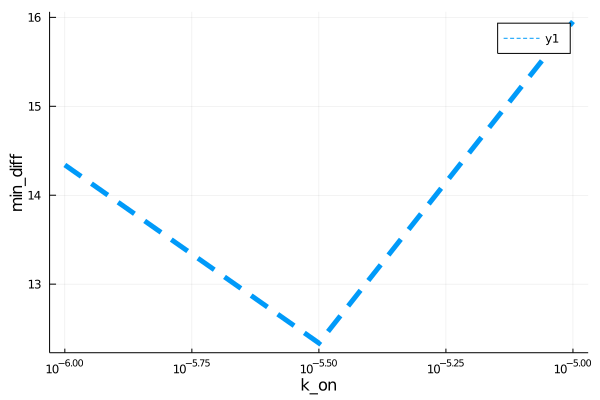

The file beside this chart, header and first rows:
para, error
1.0e-6, 14.34
3.162277660168379e-6, 12.34
1.0e-5, 15.95
